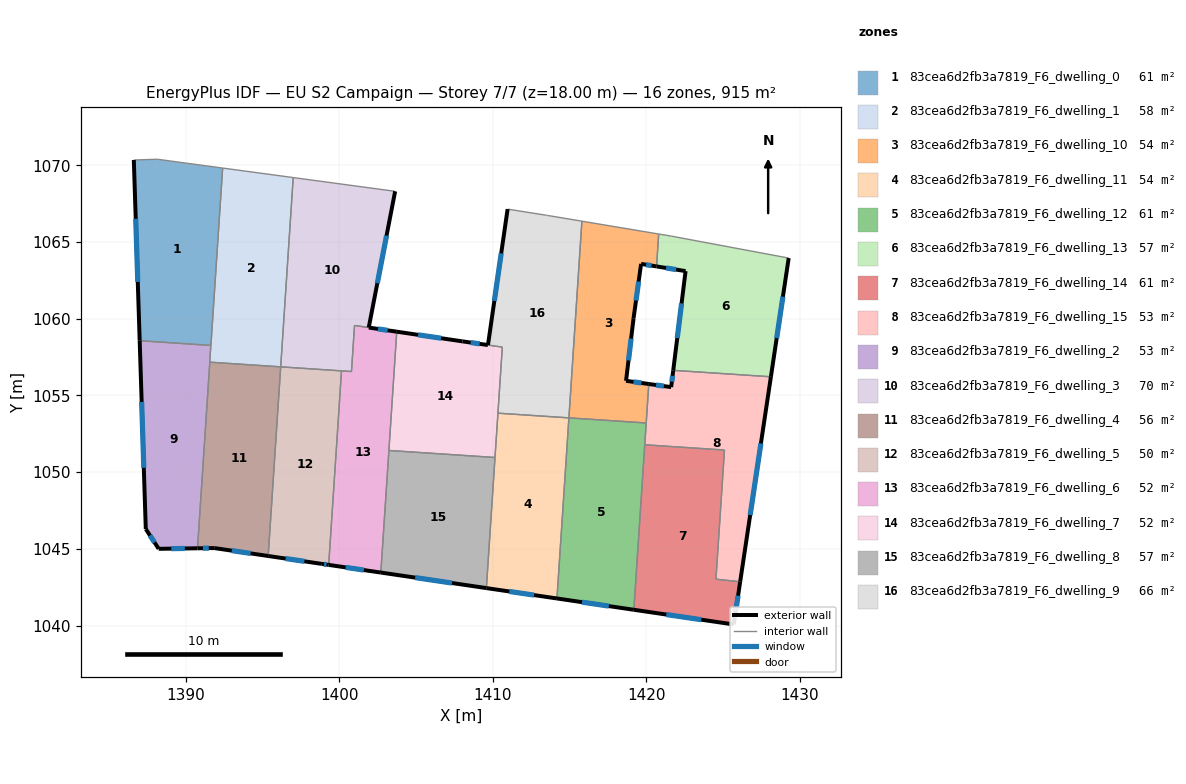
=== STOREY PLAN SPEC (per zone: floor XY polygon, exterior-wall plan segments, windows/doors) ===
zone 1: 83cea6d2fb3a7819_F6_dwelling_0  (61.5 m²)
  floor: (1392.39, 1069.82) (1391.62, 1058.26) (1386.98, 1058.56) (1386.60, 1070.34) (1388.13, 1070.39)
  exterior wall: (1386.60, 1070.34) – (1386.98, 1058.56)  [11.8 m]
    window: (1386.72, 1066.51) – (1386.86, 1062.39)  [4.3 m²]
  interior walls: 5
zone 2: 83cea6d2fb3a7819_F6_dwelling_1  (58.0 m²)
  floor: (1396.99, 1069.20) (1396.17, 1056.86) (1391.55, 1057.16) (1391.56, 1057.33) (1391.62, 1058.26) (1392.39, 1069.82)
  interior walls: 7
zone 3: 83cea6d2fb3a7819_F6_dwelling_10  (53.8 m²)
  floor: (1420.81, 1065.52) (1420.67, 1063.41) (1419.66, 1063.57) (1419.17, 1060.03) (1418.68, 1055.95) (1420.16, 1055.74) (1419.99, 1053.20) (1414.96, 1053.53) (1415.80, 1066.35)
  exterior wall: (1419.66, 1063.57) – (1420.67, 1063.41)  [1.0 m]
    window: (1419.99, 1063.52) – (1420.34, 1063.46)  [0.4 m²]
  exterior wall: (1419.17, 1060.03) – (1419.66, 1063.57)  [3.6 m]
    window: (1419.33, 1061.18) – (1419.50, 1062.42)  [1.3 m²]
  exterior wall: (1418.68, 1055.95) – (1419.17, 1060.03)  [4.1 m]
    window: (1418.84, 1057.28) – (1419.01, 1058.70)  [1.5 m²]
  exterior wall: (1420.16, 1055.74) – (1418.68, 1055.95)  [1.5 m]
    window: (1419.68, 1055.81) – (1419.16, 1055.88)  [0.5 m²]
  interior walls: 5
zone 4: 83cea6d2fb3a7819_F6_dwelling_11  (53.8 m²)
  floor: (1414.95, 1053.53) (1414.18, 1041.76) (1409.57, 1042.44) (1410.33, 1053.84)
  exterior wall: (1409.57, 1042.44) – (1414.18, 1041.76)  [4.6 m]
    window: (1411.07, 1042.22) – (1412.68, 1041.98)  [1.7 m²]
  interior walls: 4
zone 5: 83cea6d2fb3a7819_F6_dwelling_12  (60.6 m²)
  floor: (1419.99, 1053.20) (1419.19, 1041.03) (1414.18, 1041.76) (1414.95, 1053.53)
  exterior wall: (1414.18, 1041.76) – (1419.19, 1041.03)  [5.1 m]
    window: (1415.80, 1041.53) – (1417.56, 1041.27)  [1.9 m²]
  interior walls: 4
zone 6: 83cea6d2fb3a7819_F6_dwelling_13  (57.2 m²)
  floor: (1429.28, 1063.95) (1428.12, 1056.21) (1421.75, 1056.63) (1422.56, 1063.10) (1420.67, 1063.41) (1420.81, 1065.52) (1421.63, 1065.38)
  exterior wall: (1428.12, 1056.21) – (1429.28, 1063.95)  [7.8 m]
    window: (1428.50, 1058.73) – (1428.90, 1061.43)  [2.9 m²]
  exterior wall: (1422.56, 1063.10) – (1421.75, 1056.63)  [6.5 m]
    window: (1422.30, 1061.00) – (1422.02, 1058.74)  [2.4 m²]
  exterior wall: (1420.67, 1063.41) – (1422.56, 1063.10)  [1.9 m]
    window: (1421.28, 1063.31) – (1421.94, 1063.20)  [0.7 m²]
  interior walls: 4
zone 7: 83cea6d2fb3a7819_F6_dwelling_14  (61.3 m²)
  floor: (1425.09, 1051.44) (1424.54, 1043.02) (1426.11, 1042.85) (1425.70, 1040.07) (1419.19, 1041.03) (1419.90, 1051.78)
  exterior wall: (1419.19, 1041.03) – (1425.70, 1040.07)  [6.6 m]
    window: (1421.30, 1040.72) – (1423.58, 1040.38)  [2.4 m²]
  exterior wall: (1425.70, 1040.07) – (1426.11, 1042.85)  [2.8 m]
    window: (1425.83, 1040.97) – (1425.98, 1041.95)  [1.0 m²]
  interior walls: 4
zone 8: 83cea6d2fb3a7819_F6_dwelling_15  (53.1 m²)
  floor: (1428.12, 1056.21) (1426.11, 1042.85) (1424.54, 1043.02) (1425.09, 1051.44) (1419.90, 1051.78) (1420.16, 1055.74) (1421.62, 1055.54) (1421.75, 1056.63)
  exterior wall: (1421.62, 1055.54) – (1420.16, 1055.74)  [1.5 m]
    window: (1421.14, 1055.61) – (1420.63, 1055.68)  [0.5 m²]
  exterior wall: (1421.75, 1056.63) – (1421.62, 1055.54)  [1.1 m]
    window: (1421.71, 1056.28) – (1421.66, 1055.89)  [0.4 m²]
  exterior wall: (1426.12, 1042.86) – (1428.12, 1056.21)  [13.5 m]
    window: (1426.77, 1047.20) – (1427.47, 1051.87)  [5.0 m²]
  interior walls: 6
zone 9: 83cea6d2fb3a7819_F6_dwelling_2  (52.9 m²)
  floor: (1391.62, 1058.26) (1391.56, 1057.33) (1390.75, 1045.04) (1388.22, 1045.00) (1387.38, 1046.29) (1386.98, 1058.56)
  exterior wall: (1386.98, 1058.56) – (1387.38, 1046.29)  [12.3 m]
    window: (1387.11, 1054.57) – (1387.25, 1050.28)  [4.5 m²]
  exterior wall: (1388.22, 1045.00) – (1390.75, 1045.04)  [2.5 m]
    window: (1389.04, 1045.01) – (1389.93, 1045.02)  [0.9 m²]
  exterior wall: (1387.38, 1046.29) – (1388.22, 1045.00)  [1.5 m]
    window: (1387.65, 1045.87) – (1387.95, 1045.42)  [0.6 m²]
  interior walls: 4
zone 10: 83cea6d2fb3a7819_F6_dwelling_3  (69.9 m²)
  floor: (1403.63, 1068.30) (1401.91, 1059.42) (1400.98, 1059.56) (1400.78, 1056.55) (1396.18, 1056.86) (1396.99, 1069.20)
  exterior wall: (1401.91, 1059.42) – (1403.63, 1068.30)  [9.0 m]
    window: (1402.47, 1062.31) – (1403.07, 1065.41)  [3.3 m²]
  interior walls: 6
zone 11: 83cea6d2fb3a7819_F6_dwelling_4  (56.4 m²)
  floor: (1396.17, 1056.86) (1396.16, 1056.69) (1395.36, 1044.53) (1391.84, 1045.05) (1390.75, 1045.04) (1391.55, 1057.16)
  exterior wall: (1391.84, 1045.05) – (1395.36, 1044.53)  [3.6 m]
    window: (1392.98, 1044.88) – (1394.21, 1044.70)  [1.3 m²]
  exterior wall: (1390.75, 1045.04) – (1391.84, 1045.05)  [1.1 m]
    window: (1391.10, 1045.04) – (1391.48, 1045.05)  [0.4 m²]
  interior walls: 4
zone 12: 83cea6d2fb3a7819_F6_dwelling_5  (49.7 m²)
  floor: (1400.13, 1056.60) (1399.30, 1043.95) (1398.85, 1044.02) (1395.36, 1044.53) (1396.17, 1056.86)
  exterior wall: (1398.85, 1044.02) – (1399.30, 1043.95)  [0.5 m]
    window: (1399.00, 1044.00) – (1399.15, 1043.97)  [0.2 m²]
  exterior wall: (1395.36, 1044.53) – (1398.85, 1044.02)  [3.5 m]
    window: (1396.49, 1044.37) – (1397.72, 1044.19)  [1.3 m²]
  interior walls: 4
zone 13: 83cea6d2fb3a7819_F6_dwelling_6  (51.9 m²)
  floor: (1403.73, 1059.15) (1402.70, 1043.45) (1399.30, 1043.95) (1400.13, 1056.60) (1400.78, 1056.55) (1400.98, 1059.56)
  exterior wall: (1403.73, 1059.15) – (1401.91, 1059.42)  [1.8 m]
    window: (1403.14, 1059.24) – (1402.51, 1059.33)  [0.7 m²]
  exterior wall: (1399.30, 1043.95) – (1402.70, 1043.45)  [3.4 m]
    window: (1400.40, 1043.79) – (1401.59, 1043.62)  [1.3 m²]
  interior walls: 6
zone 14: 83cea6d2fb3a7819_F6_dwelling_7  (51.8 m²)
  floor: (1410.61, 1058.14) (1410.14, 1050.95) (1403.22, 1051.41) (1403.73, 1059.15) (1408.02, 1058.52)
  exterior wall: (1408.02, 1058.52) – (1403.73, 1059.15)  [4.3 m]
    window: (1406.63, 1058.73) – (1405.13, 1058.95)  [1.6 m²]
  exterior wall: (1409.67, 1058.28) – (1408.02, 1058.52)  [1.7 m]
    window: (1409.14, 1058.36) – (1408.56, 1058.44)  [0.6 m²]
  interior walls: 5
zone 15: 83cea6d2fb3a7819_F6_dwelling_8  (57.2 m²)
  floor: (1410.14, 1050.95) (1409.57, 1042.44) (1402.70, 1043.45) (1403.22, 1051.41)
  exterior wall: (1402.70, 1043.45) – (1409.57, 1042.44)  [7.0 m]
    window: (1404.93, 1043.12) – (1407.34, 1042.77)  [2.5 m²]
  interior walls: 3
zone 16: 83cea6d2fb3a7819_F6_dwelling_9  (65.9 m²)
  floor: (1415.80, 1066.35) (1414.95, 1053.53) (1410.33, 1053.84) (1410.61, 1058.14) (1409.68, 1058.28) (1410.96, 1067.14) (1413.50, 1066.74) (1413.55, 1066.73)
  exterior wall: (1410.96, 1067.14) – (1409.68, 1058.28)  [9.0 m]
    window: (1410.54, 1064.26) – (1410.10, 1061.16)  [3.3 m²]
  interior walls: 7

=== DERIVED (storey summary) ===
Building: EU S2 Campaign
Storey: 7 of 7  (floor level z = 18.00 m)
Storey gross floor area: 915.0 m²
Zones on this storey: 16
  - 83cea6d2fb3a7819_F6_dwelling_0: floor 61.5 m²; exterior wall 11.8 m (35.3 m²); 1 window(s) 4.3 m²; WWR 12.2%
  - 83cea6d2fb3a7819_F6_dwelling_1: floor 58.0 m²
  - 83cea6d2fb3a7819_F6_dwelling_10: floor 53.8 m²; exterior wall 10.2 m (30.6 m²); 4 window(s) 3.7 m²; WWR 12.2%
  - 83cea6d2fb3a7819_F6_dwelling_11: floor 53.8 m²; exterior wall 4.6 m (13.9 m²); 1 window(s) 1.7 m²; WWR 12.2%
  - 83cea6d2fb3a7819_F6_dwelling_12: floor 60.6 m²; exterior wall 5.1 m (15.2 m²); 1 window(s) 1.9 m²; WWR 12.2%
  - 83cea6d2fb3a7819_F6_dwelling_13: floor 57.2 m²; exterior wall 16.3 m (48.8 m²); 3 window(s) 6.0 m²; WWR 12.2%
  - 83cea6d2fb3a7819_F6_dwelling_14: floor 61.3 m²; exterior wall 9.4 m (28.2 m²); 2 window(s) 3.4 m²; WWR 12.2%
  - 83cea6d2fb3a7819_F6_dwelling_15: floor 53.1 m²; exterior wall 16.1 m (48.2 m²); 3 window(s) 5.9 m²; WWR 12.2%
  - 83cea6d2fb3a7819_F6_dwelling_2: floor 52.9 m²; exterior wall 16.3 m (49.0 m²); 3 window(s) 6.0 m²; WWR 12.2%
  - 83cea6d2fb3a7819_F6_dwelling_3: floor 69.9 m²; exterior wall 9.0 m (27.1 m²); 1 window(s) 3.3 m²; WWR 12.2%
  - 83cea6d2fb3a7819_F6_dwelling_4: floor 56.4 m²; exterior wall 4.6 m (13.9 m²); 2 window(s) 1.7 m²; WWR 12.2%
  - 83cea6d2fb3a7819_F6_dwelling_5: floor 49.7 m²; exterior wall 4.0 m (12.0 m²); 2 window(s) 1.5 m²; WWR 12.2%
  - 83cea6d2fb3a7819_F6_dwelling_6: floor 51.9 m²; exterior wall 5.3 m (15.8 m²); 2 window(s) 1.9 m²; WWR 12.2%
  - 83cea6d2fb3a7819_F6_dwelling_7: floor 51.8 m²; exterior wall 6.0 m (18.0 m²); 2 window(s) 2.2 m²; WWR 12.2%
  - 83cea6d2fb3a7819_F6_dwelling_8: floor 57.2 m²; exterior wall 7.0 m (20.9 m²); 1 window(s) 2.5 m²; WWR 12.2%
  - 83cea6d2fb3a7819_F6_dwelling_9: floor 65.9 m²; exterior wall 9.0 m (26.9 m²); 1 window(s) 3.3 m²; WWR 12.2%
Zone adjacency (shared interzone walls):
  - 83cea6d2fb3a7819_F6_dwelling_0 ↔ 83cea6d2fb3a7819_F6_dwelling_1
  - 83cea6d2fb3a7819_F6_dwelling_0 ↔ 83cea6d2fb3a7819_F6_dwelling_2
  - 83cea6d2fb3a7819_F6_dwelling_1 ↔ 83cea6d2fb3a7819_F6_dwelling_2
  - 83cea6d2fb3a7819_F6_dwelling_1 ↔ 83cea6d2fb3a7819_F6_dwelling_3
  - 83cea6d2fb3a7819_F6_dwelling_1 ↔ 83cea6d2fb3a7819_F6_dwelling_4
  - 83cea6d2fb3a7819_F6_dwelling_10 ↔ 83cea6d2fb3a7819_F6_dwelling_12
  - 83cea6d2fb3a7819_F6_dwelling_10 ↔ 83cea6d2fb3a7819_F6_dwelling_13
  - 83cea6d2fb3a7819_F6_dwelling_10 ↔ 83cea6d2fb3a7819_F6_dwelling_15
  - 83cea6d2fb3a7819_F6_dwelling_10 ↔ 83cea6d2fb3a7819_F6_dwelling_9
  - 83cea6d2fb3a7819_F6_dwelling_11 ↔ 83cea6d2fb3a7819_F6_dwelling_12
  - 83cea6d2fb3a7819_F6_dwelling_11 ↔ 83cea6d2fb3a7819_F6_dwelling_7
  - 83cea6d2fb3a7819_F6_dwelling_11 ↔ 83cea6d2fb3a7819_F6_dwelling_8
  - 83cea6d2fb3a7819_F6_dwelling_11 ↔ 83cea6d2fb3a7819_F6_dwelling_9
  - 83cea6d2fb3a7819_F6_dwelling_12 ↔ 83cea6d2fb3a7819_F6_dwelling_14
  - 83cea6d2fb3a7819_F6_dwelling_12 ↔ 83cea6d2fb3a7819_F6_dwelling_15
  - 83cea6d2fb3a7819_F6_dwelling_13 ↔ 83cea6d2fb3a7819_F6_dwelling_15
  - 83cea6d2fb3a7819_F6_dwelling_14 ↔ 83cea6d2fb3a7819_F6_dwelling_15
  - 83cea6d2fb3a7819_F6_dwelling_2 ↔ 83cea6d2fb3a7819_F6_dwelling_4
  - 83cea6d2fb3a7819_F6_dwelling_3 ↔ 83cea6d2fb3a7819_F6_dwelling_5
  - 83cea6d2fb3a7819_F6_dwelling_3 ↔ 83cea6d2fb3a7819_F6_dwelling_6
  - 83cea6d2fb3a7819_F6_dwelling_4 ↔ 83cea6d2fb3a7819_F6_dwelling_5
  - 83cea6d2fb3a7819_F6_dwelling_5 ↔ 83cea6d2fb3a7819_F6_dwelling_6
  - 83cea6d2fb3a7819_F6_dwelling_6 ↔ 83cea6d2fb3a7819_F6_dwelling_7
  - 83cea6d2fb3a7819_F6_dwelling_6 ↔ 83cea6d2fb3a7819_F6_dwelling_8
  - 83cea6d2fb3a7819_F6_dwelling_7 ↔ 83cea6d2fb3a7819_F6_dwelling_8
  - 83cea6d2fb3a7819_F6_dwelling_7 ↔ 83cea6d2fb3a7819_F6_dwelling_9